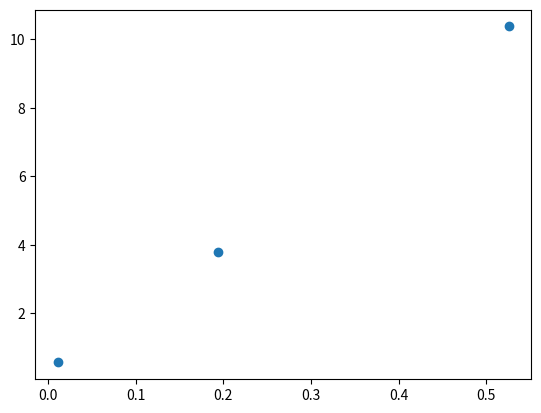

Write the Python code that produced this figure.
import matplotlib.pyplot as plt
import numpy as np


N=10
l=6
pression=[0.04891216252280707,0.13031318849004142,0.011151842608221524]
energie=[1.1567332343198415,2.8215423771161885, 0.4391645209927484]
#b=  1.5338358181213643
#a=  4.629290983057639


N=20
l=6
pression=[0.19033162670297407,0.40765062979185845,0.0353772162114431]
energie=[2.0966208487182825,4.24775858051845, 0.7288682005676108]
#b=  1.318750906391287
#a=  4.380430676745182

N=15
l=8
pression=[0.13866616702728904,0.07111193989578121,0.018454452538211045]
energie=[4.652862524537208,2.399793347896256,0.7088505667250177]
#b=  1.299364662157295
#a=  3.166670559277799

N=25
l=8
pression=[0.010988083393956209,0.19406474091886247,0.5255060874673629]
energie=[0.560359125718088,3.788333118384508,10.379221159019384]
#b=  1.2997597758572788
#a=  5.216339506252895


v=l**3

coeff=np.polyfit(pression, energie, 1)
print(coeff)
b=v/N-coeff[0]
a=coeff[1]/(N/v-b*(N/v)**2)

print('b= ',b)
print('a= ',a)
    

plt.plot(pression,energie,"o")
plt.show()
